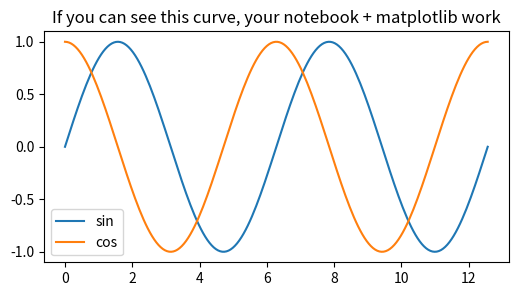

The script that saved this image:
import sys

print("Python executable (sys.executable):")
print("   ", sys.executable)
print()
print("Python version:")
print("   ", sys.version.replace("\n", " "))

import sys

exe = sys.executable.replace("\\", "/")
print("Environment root (sys.prefix):")
print("   ", sys.prefix)
print()

if ".venv" in exe:
    print("Looks like a uv / virtual environment (.venv).  \u2705")
elif "miniforge" in exe or "/envs/" in exe or "conda" in exe:
    print("Looks like a conda / Miniforge environment.  \u2705")
else:
    print("Could not confidently identify a project environment.  \u26a0\ufe0f")
    print("If this is a system or base Python, you are probably not in your project env.")

import sys

print("sys.path (import search order):")
for p in sys.path:
    print("   ", p or "(current working directory)")

from importlib.metadata import distributions

pkgs = sorted(
    ((d.metadata["Name"], d.version) for d in distributions()),
    key=lambda x: x[0].lower(),
)
print(f"{len(pkgs)} packages installed in this environment:\n")
for name, ver in pkgs:
    print(f"   {name}=={ver}")

import importlib

# >>> EDIT THIS LIST to match your dependencies <<<
to_check = ["numpy", "pandas", "matplotlib", "scipy", "openpyxl"]

print("Importing key packages:\n")
all_ok = True
for name in to_check:
    try:
        mod = importlib.import_module(name)
        ver = getattr(mod, "__version__", "unknown")
        print(f"   \u2705 {name:<12} {ver}")
    except ImportError as exc:
        all_ok = False
        print(f"   \u274c {name:<12} NOT INSTALLED ({exc})")

print()
print("All key packages present. \U0001f389" if all_ok
      else "Some packages are missing \u2014 see \u274c above.")

import numpy as np
import matplotlib.pyplot as plt

x = np.linspace(0, 4 * np.pi, 200)
fig, ax = plt.subplots(figsize=(6, 3))
ax.plot(x, np.sin(x), label="sin")
ax.plot(x, np.cos(x), label="cos")
ax.set_title("If you can see this curve, your notebook + matplotlib work")
ax.legend()
plt.show()
